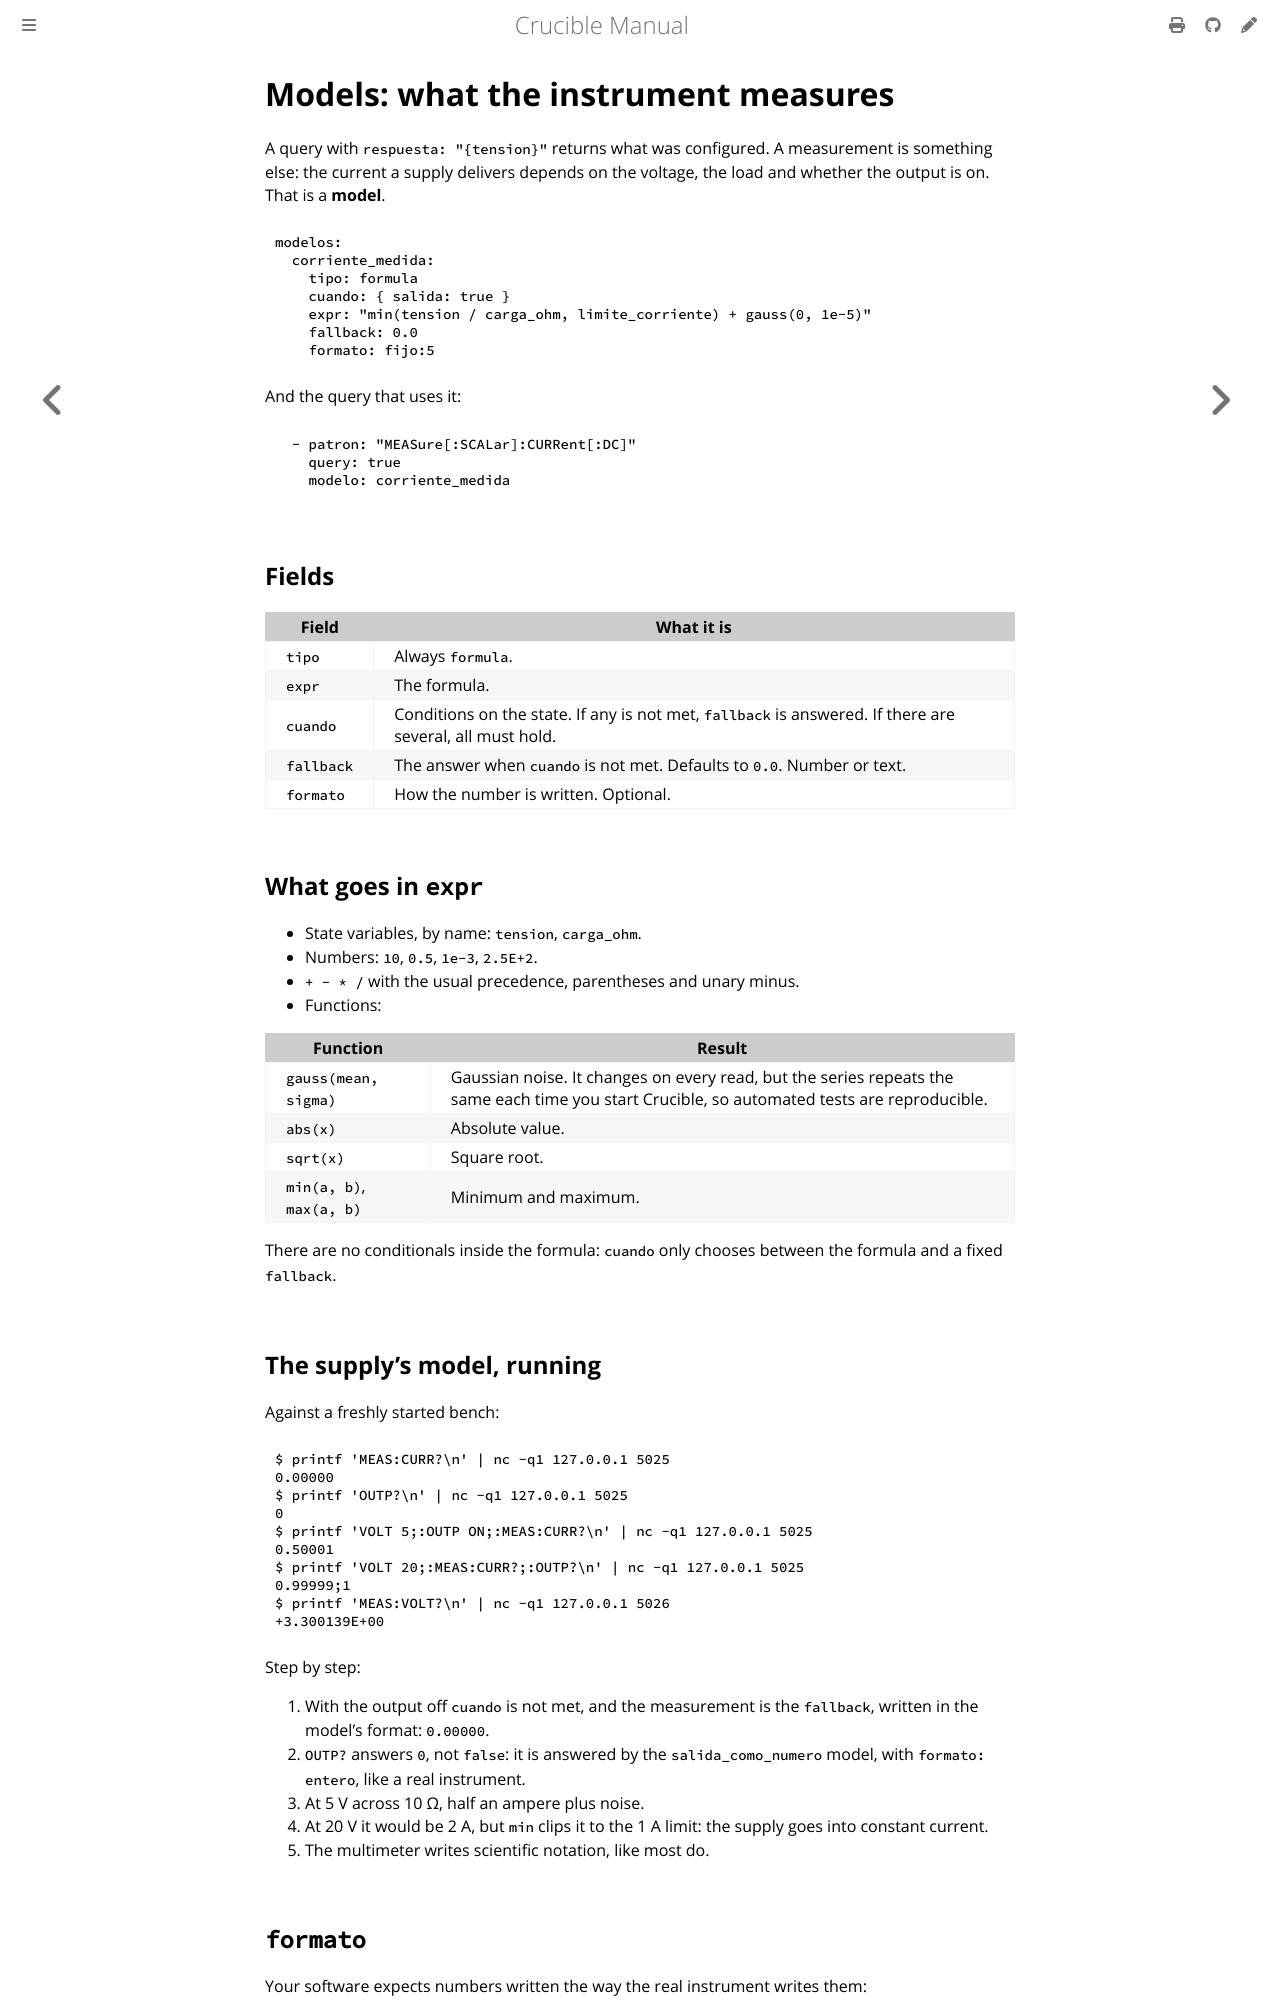

repository: anlaco/Crucible · page: en/07-models.html · generator: mdbook

# Models: what the instrument measures

A query with `respuesta: "{tension}"` returns what was configured. A measurement
is something else: the current a supply delivers depends on the voltage, the
load and whether the output is on. That is a **model**.

```yaml
modelos:
  corriente_medida:
    tipo: formula
    cuando: { salida: true }
    expr: "min(tension / carga_ohm, limite_corriente) + gauss(0, 1e-5)"
    fallback: 0.0
    formato: fijo:5
```

And the query that uses it:

```yaml
  - patron: "MEASure[:SCALar]:CURRent[:DC]"
    query: true
    modelo: corriente_medida
```

## Fields

| Field | What it is |
|---|---|
| `tipo` | Always `formula`. |
| `expr` | The formula. |
| `cuando` | Conditions on the state. If any is not met, `fallback` is answered. If there are several, all must hold. |
| `fallback` | The answer when `cuando` is not met. Defaults to `0.0`. Number or text. |
| `formato` | How the number is written. Optional. |

## What goes in `expr`

- State variables, by name: `tension`, `carga_ohm`.
- Numbers: `10`, `0.5`, `1e-3`, `2.5E+2`.
- `+ - * /` with the usual precedence, parentheses and unary minus.
- Functions:

| Function | Result |
|---|---|
| `gauss(mean, sigma)` | Gaussian noise. It changes on every read, but the series repeats the same each time you start Crucible, so automated tests are reproducible. |
| `abs(x)` | Absolute value. |
| `sqrt(x)` | Square root. |
| `min(a, b)`, `max(a, b)` | Minimum and maximum. |

There are no conditionals inside the formula: `cuando` only chooses between the
formula and a fixed `fallback`.

## The supply's model, running

Against a freshly started bench:

```console
{{#include ../listings/sesiones/07-modelos.txt}}
```

Step by step:

1. With the output off `cuando` is not met, and the measurement is the
   `fallback`, written in the model's format: `0.00000`.
2. `OUTP?` answers `0`, not `false`: it is answered by the `salida_como_numero`
   model, with `formato: entero`, like a real instrument.
3. At 5 V across 10 Ω, half an ampere plus noise.
4. At 20 V it would be 2 A, but `min` clips it to the 1 A limit: the supply goes
   into constant current.
5. The multimeter writes scientific notation, like most do.
